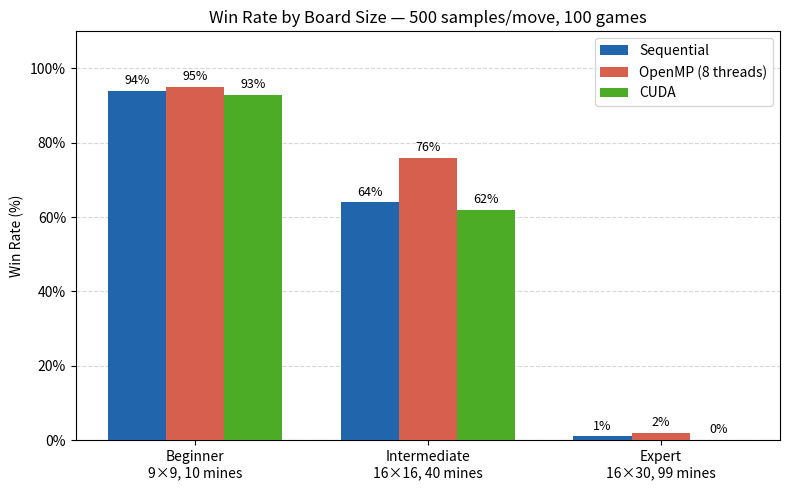
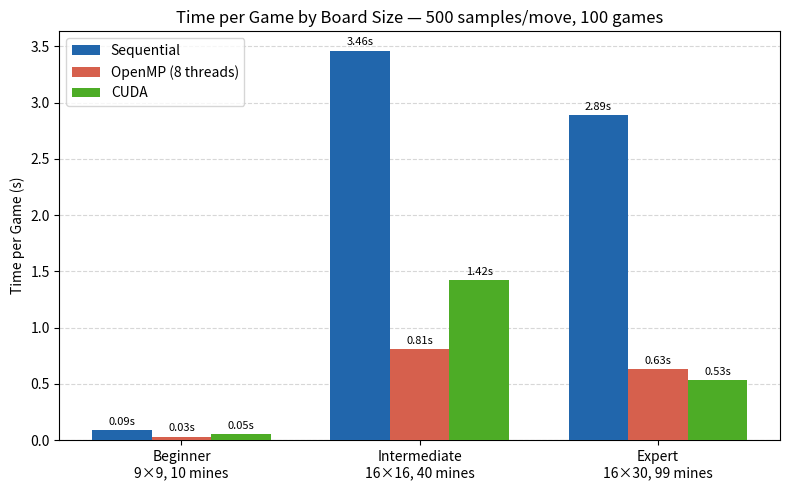
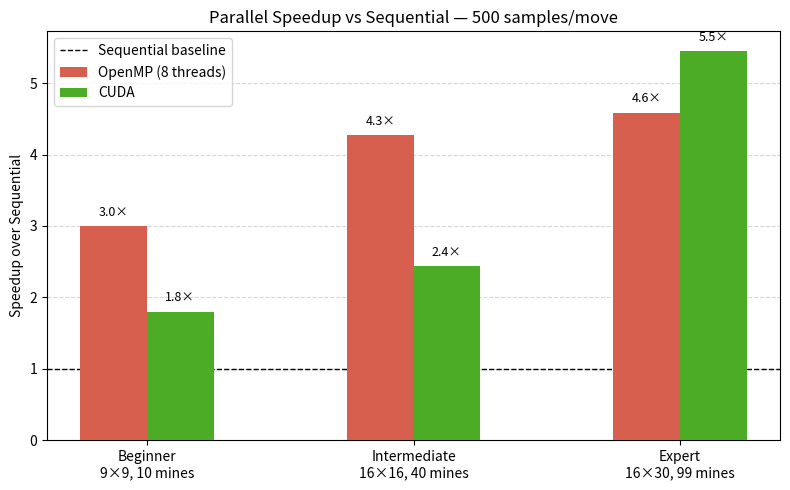
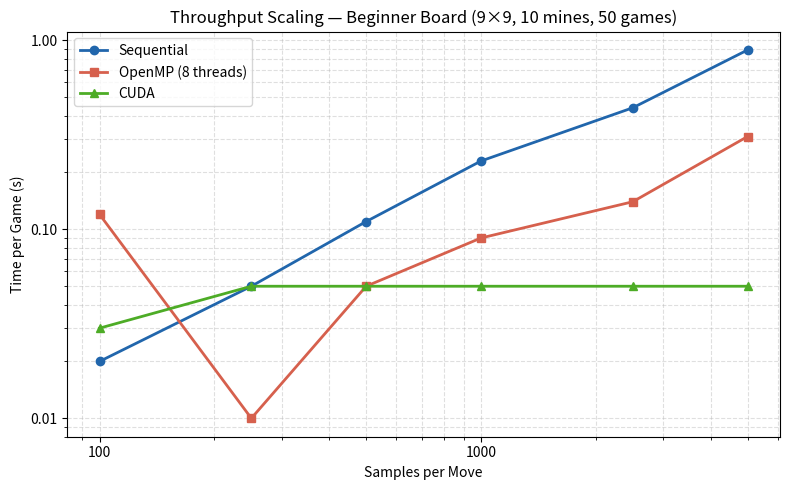
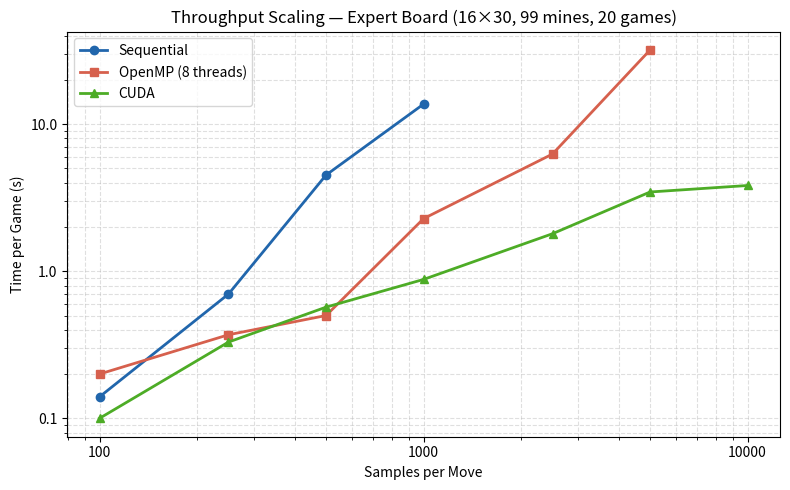
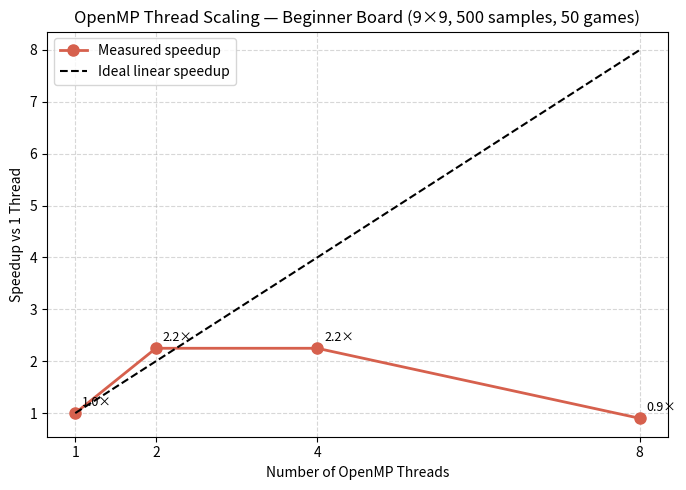
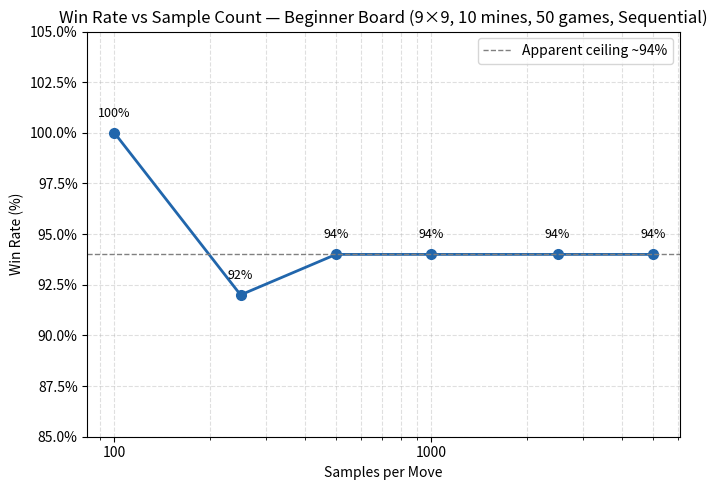

These figures' Python source, in order:
"""
plot_results.py — Generate all result plots for the Monte Carlo Minesweeper report.
Run from the repo root:  python plot_results.py
Outputs PNG files to ./plots/
"""

import os
import matplotlib
matplotlib.use("Agg")
import matplotlib.pyplot as plt
import matplotlib.ticker as ticker
import numpy as np

os.makedirs("plots", exist_ok=True)

# ── Colour palette ─────────────────────────────────────────────────────────────
C_SEQ   = "#2166ac"   # blue
C_OMP   = "#d6604d"   # red-orange
C_CUDA  = "#4dac26"   # green

# ══════════════════════════════════════════════════════════════════════════════
# 1.  Win Rate by Board Size
# ══════════════════════════════════════════════════════════════════════════════
boards   = ["Beginner\n9×9, 10 mines", "Intermediate\n16×16, 40 mines", "Expert\n16×30, 99 mines"]
seq_wr   = [94, 64,  1]
omp_wr   = [95, 76,  2]
cuda_wr  = [93, 62,  0]

x  = np.arange(len(boards))
bw = 0.25

fig, ax = plt.subplots(figsize=(8, 5))
ax.bar(x - bw, seq_wr,  bw, label="Sequential",    color=C_SEQ,  zorder=3)
ax.bar(x,      omp_wr,  bw, label="OpenMP (8 threads)", color=C_OMP,  zorder=3)
ax.bar(x + bw, cuda_wr, bw, label="CUDA",           color=C_CUDA, zorder=3)

for i, (s, o, c) in enumerate(zip(seq_wr, omp_wr, cuda_wr)):
    ax.text(i - bw, s + 1, f"{s}%", ha="center", va="bottom", fontsize=9)
    ax.text(i,      o + 1, f"{o}%", ha="center", va="bottom", fontsize=9)
    ax.text(i + bw, c + 1, f"{c}%", ha="center", va="bottom", fontsize=9)

ax.set_xticks(x); ax.set_xticklabels(boards)
ax.set_ylabel("Win Rate (%)")
ax.set_title("Win Rate by Board Size — 500 samples/move, 100 games")
ax.set_ylim(0, 110)
ax.yaxis.set_major_formatter(ticker.PercentFormatter())
ax.grid(axis="y", linestyle="--", alpha=0.5, zorder=0)
ax.legend()
fig.tight_layout()
fig.savefig("plots/win_rate_by_board.png", dpi=150)
plt.close(fig)
print("Saved plots/win_rate_by_board.png")

# ══════════════════════════════════════════════════════════════════════════════
# 2.  Time per Game (500 samples/move)
# ══════════════════════════════════════════════════════════════════════════════
seq_t  = [0.09, 3.46, 2.89]
omp_t  = [0.03, 0.81, 0.63]
cuda_t = [0.05, 1.42, 0.53]

fig, ax = plt.subplots(figsize=(8, 5))
ax.bar(x - bw, seq_t,  bw, label="Sequential",        color=C_SEQ,  zorder=3)
ax.bar(x,      omp_t,  bw, label="OpenMP (8 threads)", color=C_OMP,  zorder=3)
ax.bar(x + bw, cuda_t, bw, label="CUDA",               color=C_CUDA, zorder=3)

for i, (s, o, c) in enumerate(zip(seq_t, omp_t, cuda_t)):
    ax.text(i - bw, s + 0.03, f"{s:.2f}s", ha="center", va="bottom", fontsize=8)
    ax.text(i,      o + 0.03, f"{o:.2f}s", ha="center", va="bottom", fontsize=8)
    ax.text(i + bw, c + 0.03, f"{c:.2f}s", ha="center", va="bottom", fontsize=8)

ax.set_xticks(x); ax.set_xticklabels(boards)
ax.set_ylabel("Time per Game (s)")
ax.set_title("Time per Game by Board Size — 500 samples/move, 100 games")
ax.grid(axis="y", linestyle="--", alpha=0.5, zorder=0)
ax.legend()
fig.tight_layout()
fig.savefig("plots/time_per_game.png", dpi=150)
plt.close(fig)
print("Saved plots/time_per_game.png")

# ══════════════════════════════════════════════════════════════════════════════
# 3.  Speedup vs Sequential (500 samples/move)
# ══════════════════════════════════════════════════════════════════════════════
omp_speedup  = [s/o for s, o in zip(seq_t, omp_t)]
cuda_speedup = [s/c for s, c in zip(seq_t, cuda_t)]

fig, ax = plt.subplots(figsize=(8, 5))
ax.bar(x - bw/2, omp_speedup,  bw, label="OpenMP (8 threads)", color=C_OMP,  zorder=3)
ax.bar(x + bw/2, cuda_speedup, bw, label="CUDA",               color=C_CUDA, zorder=3)
ax.axhline(1.0, color="black", linewidth=1, linestyle="--", label="Sequential baseline")

for i, (o, c) in enumerate(zip(omp_speedup, cuda_speedup)):
    ax.text(i - bw/2, o + 0.1, f"{o:.1f}×", ha="center", va="bottom", fontsize=9)
    ax.text(i + bw/2, c + 0.1, f"{c:.1f}×", ha="center", va="bottom", fontsize=9)

ax.set_xticks(x); ax.set_xticklabels(boards)
ax.set_ylabel("Speedup over Sequential")
ax.set_title("Parallel Speedup vs Sequential — 500 samples/move")
ax.grid(axis="y", linestyle="--", alpha=0.5, zorder=0)
ax.legend()
fig.tight_layout()
fig.savefig("plots/speedup.png", dpi=150)
plt.close(fig)
print("Saved plots/speedup.png")

# ══════════════════════════════════════════════════════════════════════════════
# 4.  Throughput Scaling — Beginner Board (9×9)
# ══════════════════════════════════════════════════════════════════════════════
samples_beg = [100, 250, 500, 1000, 2500, 5000]
seq_beg     = [0.02, 0.05, 0.11, 0.23, 0.44, 0.89]
omp_beg     = [0.12, 0.01, 0.05, 0.09, 0.14, 0.31]
cuda_beg    = [0.03, 0.05, 0.05, 0.05, 0.05, 0.05]

fig, ax = plt.subplots(figsize=(8, 5))
ax.plot(samples_beg, seq_beg,  "o-", color=C_SEQ,  label="Sequential",        linewidth=2, markersize=6)
ax.plot(samples_beg, omp_beg,  "s-", color=C_OMP,  label="OpenMP (8 threads)",linewidth=2, markersize=6)
ax.plot(samples_beg, cuda_beg, "^-", color=C_CUDA, label="CUDA",              linewidth=2, markersize=6)

ax.set_xscale("log")
ax.set_yscale("log")
ax.set_xlabel("Samples per Move")
ax.set_ylabel("Time per Game (s)")
ax.set_title("Throughput Scaling — Beginner Board (9×9, 10 mines, 50 games)")
ax.grid(True, which="both", linestyle="--", alpha=0.4)
ax.legend()
ax.xaxis.set_major_formatter(ticker.ScalarFormatter())
ax.yaxis.set_major_formatter(ticker.ScalarFormatter())
fig.tight_layout()
fig.savefig("plots/throughput_beginner.png", dpi=150)
plt.close(fig)
print("Saved plots/throughput_beginner.png")

# ══════════════════════════════════════════════════════════════════════════════
# 5.  Throughput Scaling — Expert Board (16×30)
# ══════════════════════════════════════════════════════════════════════════════
samples_exp_seq  = [100, 250, 500, 1000]
seq_exp          = [0.14, 0.70, 4.51, 13.70]

samples_exp_omp  = [100, 250, 500, 1000, 2500, 5000]
omp_exp          = [0.20, 0.37, 0.50, 2.28, 6.27, 31.98]

samples_exp_cuda = [100, 250, 500, 1000, 2500, 5000, 10000]
cuda_exp         = [0.10, 0.33, 0.57, 0.88, 1.80, 3.46, 3.83]

fig, ax = plt.subplots(figsize=(8, 5))
ax.plot(samples_exp_seq,  seq_exp,  "o-", color=C_SEQ,  label="Sequential",        linewidth=2, markersize=6)
ax.plot(samples_exp_omp,  omp_exp,  "s-", color=C_OMP,  label="OpenMP (8 threads)",linewidth=2, markersize=6)
ax.plot(samples_exp_cuda, cuda_exp, "^-", color=C_CUDA, label="CUDA",              linewidth=2, markersize=6)

ax.set_xscale("log")
ax.set_yscale("log")
ax.set_xlabel("Samples per Move")
ax.set_ylabel("Time per Game (s)")
ax.set_title("Throughput Scaling — Expert Board (16×30, 99 mines, 20 games)")
ax.grid(True, which="both", linestyle="--", alpha=0.4)
ax.legend()
ax.xaxis.set_major_formatter(ticker.ScalarFormatter())
ax.yaxis.set_major_formatter(ticker.ScalarFormatter())
fig.tight_layout()
fig.savefig("plots/throughput_expert.png", dpi=150)
plt.close(fig)
print("Saved plots/throughput_expert.png")

# ══════════════════════════════════════════════════════════════════════════════
# 6.  OpenMP Thread Scaling
# ══════════════════════════════════════════════════════════════════════════════
threads     = [1, 2, 4, 8]
omp_times   = [0.09, 0.04, 0.04, 0.10]
omp_speedup_t = [omp_times[0] / t for t in omp_times]
ideal_speedup = [float(t) for t in threads]

fig, ax = plt.subplots(figsize=(7, 5))
ax.plot(threads, omp_speedup_t, "o-", color=C_OMP, label="Measured speedup", linewidth=2, markersize=8)
ax.plot(threads, ideal_speedup, "k--", label="Ideal linear speedup", linewidth=1.5)

for t, s in zip(threads, omp_speedup_t):
    ax.annotate(f"{s:.1f}×", (t, s), textcoords="offset points", xytext=(5, 5), fontsize=9)

ax.set_xticks(threads)
ax.set_xlabel("Number of OpenMP Threads")
ax.set_ylabel("Speedup vs 1 Thread")
ax.set_title("OpenMP Thread Scaling — Beginner Board (9×9, 500 samples, 50 games)")
ax.grid(linestyle="--", alpha=0.5)
ax.legend()
fig.tight_layout()
fig.savefig("plots/omp_thread_scaling.png", dpi=150)
plt.close(fig)
print("Saved plots/omp_thread_scaling.png")

# ══════════════════════════════════════════════════════════════════════════════
# 7.  Win Rate vs Sample Count (Beginner Board, sequential)
# ══════════════════════════════════════════════════════════════════════════════
samples_wr  = [100, 250, 500, 1000, 2500, 5000]
seq_wr_samp = [100, 92, 94, 94, 94, 94]

fig, ax = plt.subplots(figsize=(7, 5))
ax.plot(samples_wr, seq_wr_samp, "o-", color=C_SEQ, linewidth=2, markersize=7)
ax.axhline(94, color="gray", linestyle="--", linewidth=1, label="Apparent ceiling ~94%")
for s, w in zip(samples_wr, seq_wr_samp):
    ax.text(s, w + 0.8, f"{w}%", ha="center", fontsize=9)
ax.set_xscale("log")
ax.set_xlabel("Samples per Move")
ax.set_ylabel("Win Rate (%)")
ax.set_ylim(85, 105)
ax.yaxis.set_major_formatter(ticker.PercentFormatter())
ax.set_title("Win Rate vs Sample Count — Beginner Board (9×9, 10 mines, 50 games, Sequential)")
ax.grid(True, which="both", linestyle="--", alpha=0.4)
ax.legend()
ax.xaxis.set_major_formatter(ticker.ScalarFormatter())
fig.tight_layout()
fig.savefig("plots/win_rate_vs_samples.png", dpi=150)
plt.close(fig)
print("Saved plots/win_rate_vs_samples.png")

print("\nAll plots saved to ./plots/")
